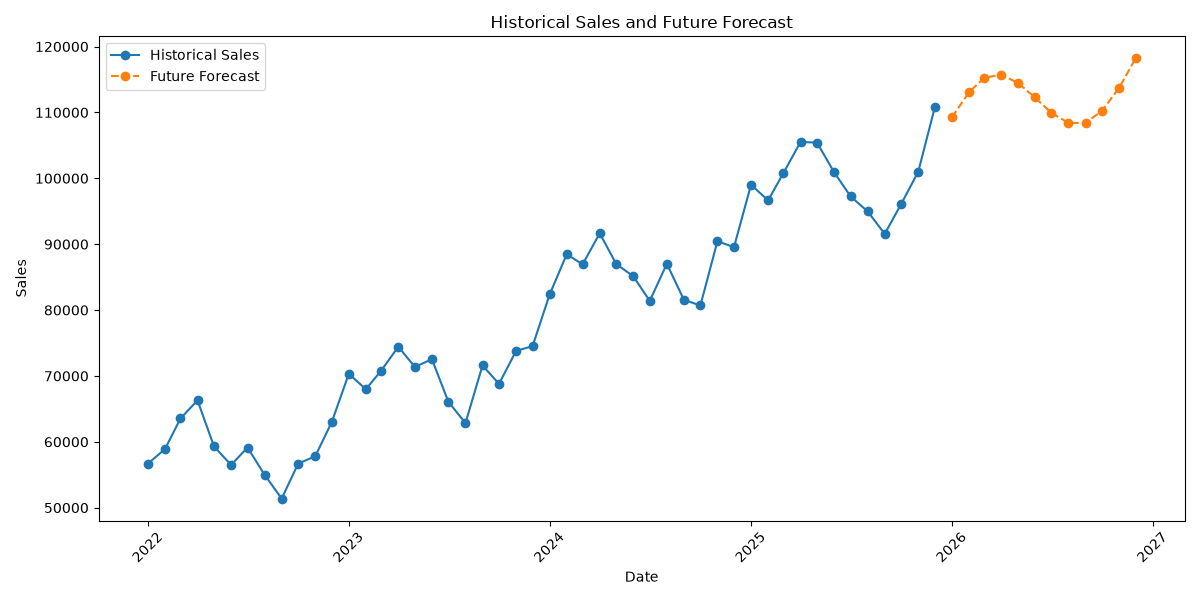

Data behind this chart, as committed beside it:
Date, Predicted_Sales
2026-01-01, 109247
2026-02-01, 113031
2026-03-01, 115286
2026-04-01, 115711
2026-05-01, 114496
2026-06-01, 112268
2026-07-01, 109928
2026-08-01, 108406
2026-09-01, 108411
2026-10-01, 110246
2026-11-01, 113721
2026-12-01, 118209
